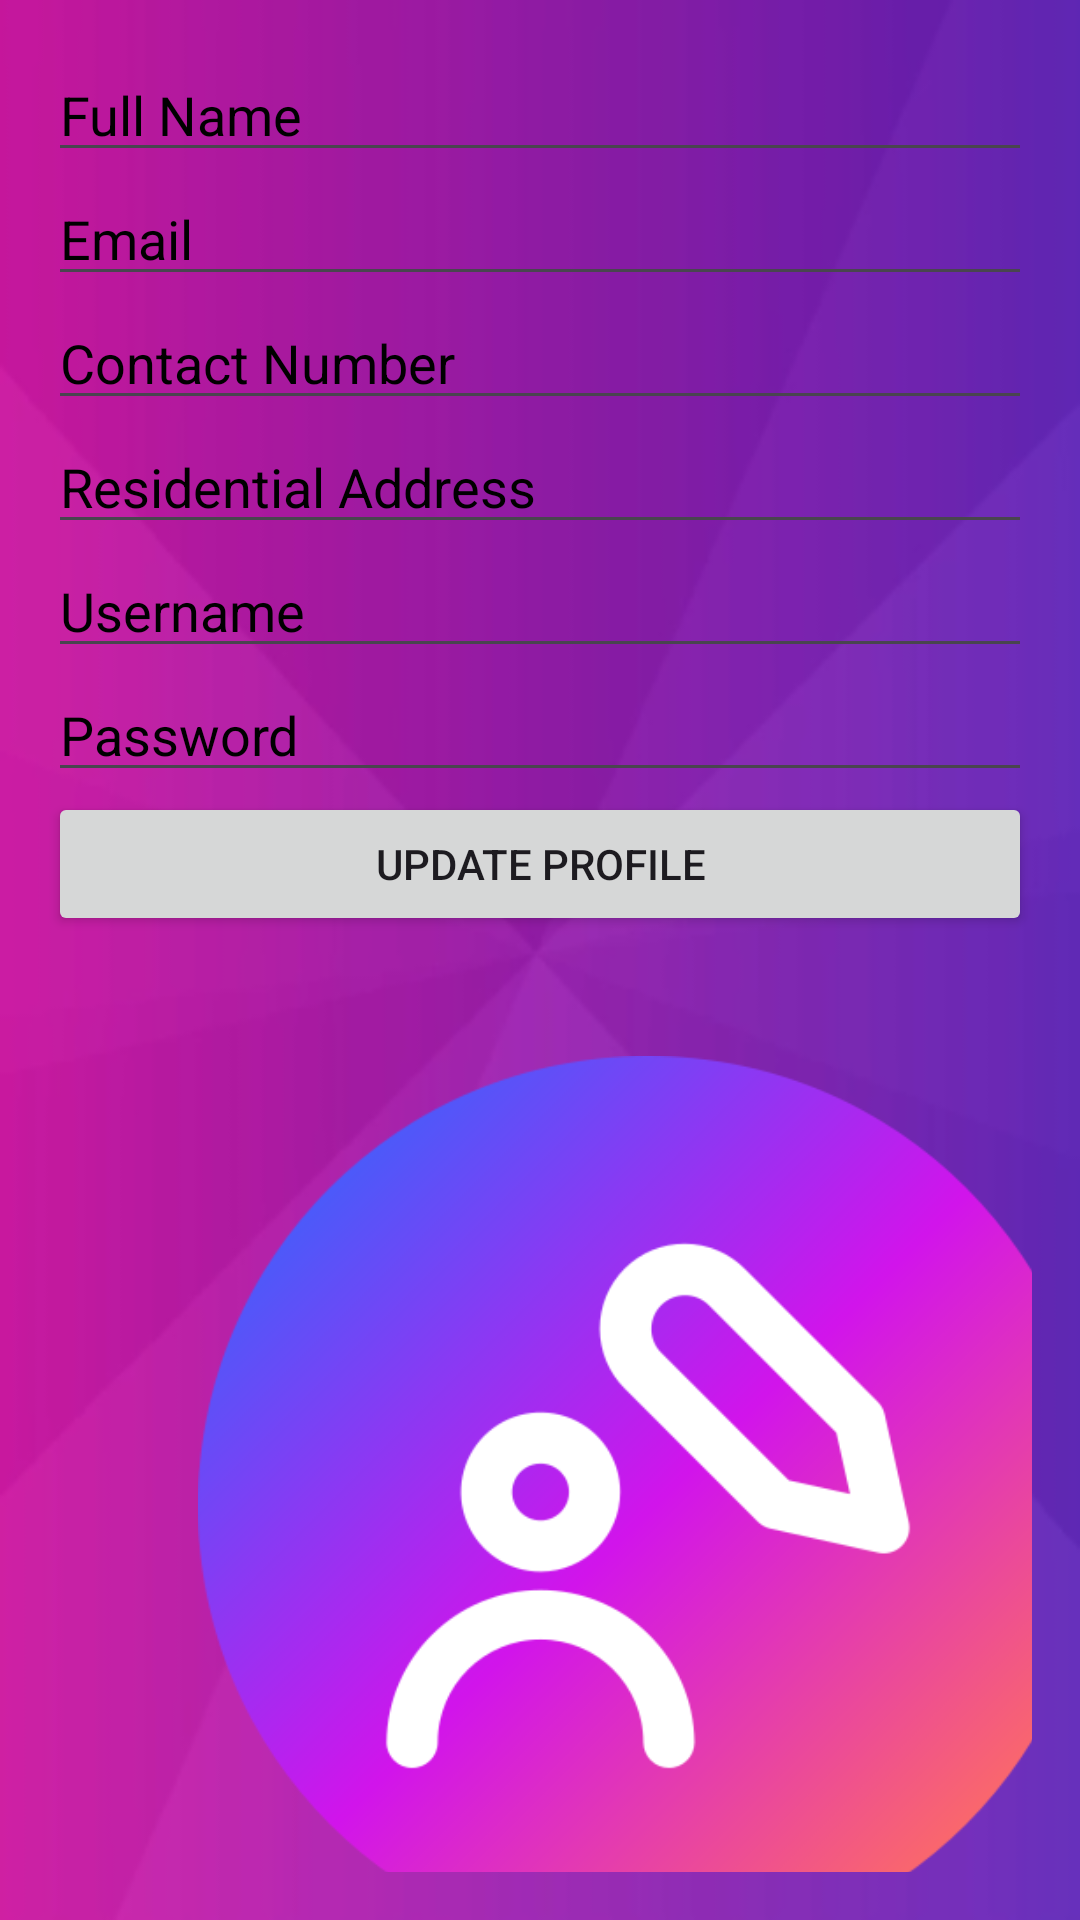

Produce the Android XML layout that renders to this screen, including the resource entries it uses.
<!-- AndroidManifest.xml: application theme Theme.Pet_care -->
<!-- res/layout/activity_edit_profile.xml -->
<LinearLayout xmlns:android="http://schemas.android.com/apk/res/android"
    xmlns:tools="http://schemas.android.com/tools"
    android:layout_width="match_parent"
    android:layout_height="match_parent"
    android:orientation="vertical"
    android:padding="16dp"
    android:background="@drawable/img_2"
    tools:context=".EditProfileActivity">

    <EditText
        android:id="@+id/editTextFullName"
        android:layout_width="match_parent"
        android:layout_height="wrap_content"
        android:textColorHint="@color/black"
        android:hint="Full Name" />

    <EditText
        android:id="@+id/editTextEmail"
        android:layout_width="match_parent"
        android:layout_height="wrap_content"
        android:hint="Email"
        android:textColorHint="@color/black"
        android:inputType="textEmailAddress" />

    <EditText
        android:id="@+id/editTextContactNumber"
        android:layout_width="match_parent"
        android:layout_height="wrap_content"
        android:hint="Contact Number"
        android:textColorHint="@color/black"
        android:inputType="phone" />

    <EditText
        android:id="@+id/editTextResidentialAddress"
        android:layout_width="match_parent"
        android:textColorHint="@color/black"
        android:layout_height="wrap_content"
        android:hint="Residential Address" />

    <EditText
        android:id="@+id/editTextUsername"
        android:layout_width="match_parent"
        android:layout_height="wrap_content"
        android:textColorHint="@color/black"
        android:hint="Username" />

    <EditText
        android:id="@+id/editTextPassword"
        android:layout_width="match_parent"
        android:textColorHint="@color/black"
        android:layout_height="wrap_content"
        android:hint="Password"
        android:inputType="textPassword" />

    <Button
        android:id="@+id/btnUpdateProfile"
        android:layout_width="match_parent"
        android:layout_height="wrap_content"
        android:text="Update Profile" />

    <ImageView
        android:layout_width="300dp"
        android:layout_height="300dp"
        android:layout_marginStart="50dp"
        android:layout_marginTop="40dp"
        android:background="@drawable/img_12"/>

</LinearLayout>
<!-- resources referenced by this layout -->
<resources>
  <color name="black">#FF000000</color>
  <!-- drawable img_12: png bitmap (drawable, 27181 bytes) -->
  <!-- drawable img_2: png bitmap (drawable, 18864 bytes) -->
  <style name="Theme.Pet_care" parent="Base.Theme.Pet_care" />
  <style name="Base.Theme.Pet_care" parent="Theme.Material3.DayNight.NoActionBar">
          
          
      </style>
</resources>
